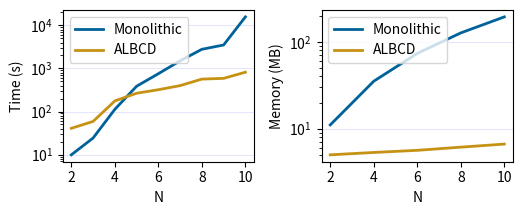

Python code for this plot: (Note: this script raises an exception after producing the figure.)
import numpy as np
import matplotlib.pyplot as plt
import os

UCSD_BLUE = "#00629B"
UCSD_GOLD = "#C69214"

fig, ax = plt.subplots(1, 2, figsize=(5.33, 2.25), constrained_layout=True)
ax = ax.flatten()


N = np.array([2, 3, 4, 5, 6, 7, 8, 9, 10])
monolithic_time = np.array([9.86, 24.22, 112.345, 386.23, 755.009, 1504.773, 2785.930, 3508.666, 15755.439])
ALBCD_time = np.array([40.675, 58.815, 176.175, 265.7, 320.679, 399.415, 565.788, 588.668, 817.812])

# ax[0].semilogy(N, monolithic_time, marker='o', label='Monolithic', color=UCSD_BLUE)
# ax[0].semilogy(N, ALBCD_time, marker='o', label='ALBCD', color=UCSD_GOLD)
ax[0].semilogy(N, monolithic_time, label='Monolithic', linewidth=2, color=UCSD_BLUE)
ax[0].semilogy(N, ALBCD_time, label='ALBCD', linewidth=2, color=UCSD_GOLD)
ax[0].set_xlabel('N')
ax[0].set_xticks([2, 4, 6, 8, 10])
ax[0].set_ylabel('Time (s)')
ax[0].legend(loc='upper left')
ax[0].grid(color='blue', alpha=0.1, axis='y')


N = np.array([2, 4, 6, 8, 10])
monolithic_memory = np.array([11.063, 35.208, 73.571, 126.656, 193.573])
ALBCD_mem = np.array([5.006, 5.33, 5.641, 6.134, 6.657])

# ax[1].plot(N, ALBCD_mem, marker='o', label='ALBCD', color=UCSD_GOLD)
# ax[1].plot(N, monolithic_memory, marker='o', label='Monolithic', color=UCSD_BLUE)
ax[1].semilogy(N, monolithic_memory, label='Monolithic', linewidth=2, color=UCSD_BLUE)
ax[1].semilogy(N, ALBCD_mem, label='ALBCD', linewidth=2, color=UCSD_GOLD)
ax[1].set_xlabel('N')
ax[1].set_xticks([2, 4, 6, 8, 10])
ax[1].set_ylabel('Memory (MB)')
ax[1].legend(loc='upper left')
ax[1].grid(color='blue', alpha=0.1, axis='y')

plt.tight_layout()

HERE = os.path.dirname(os.path.abspath(__file__))
plt.savefig(os.path.join(HERE, "ucp_scaling.pdf"), bbox_inches='tight')
plt.show()
